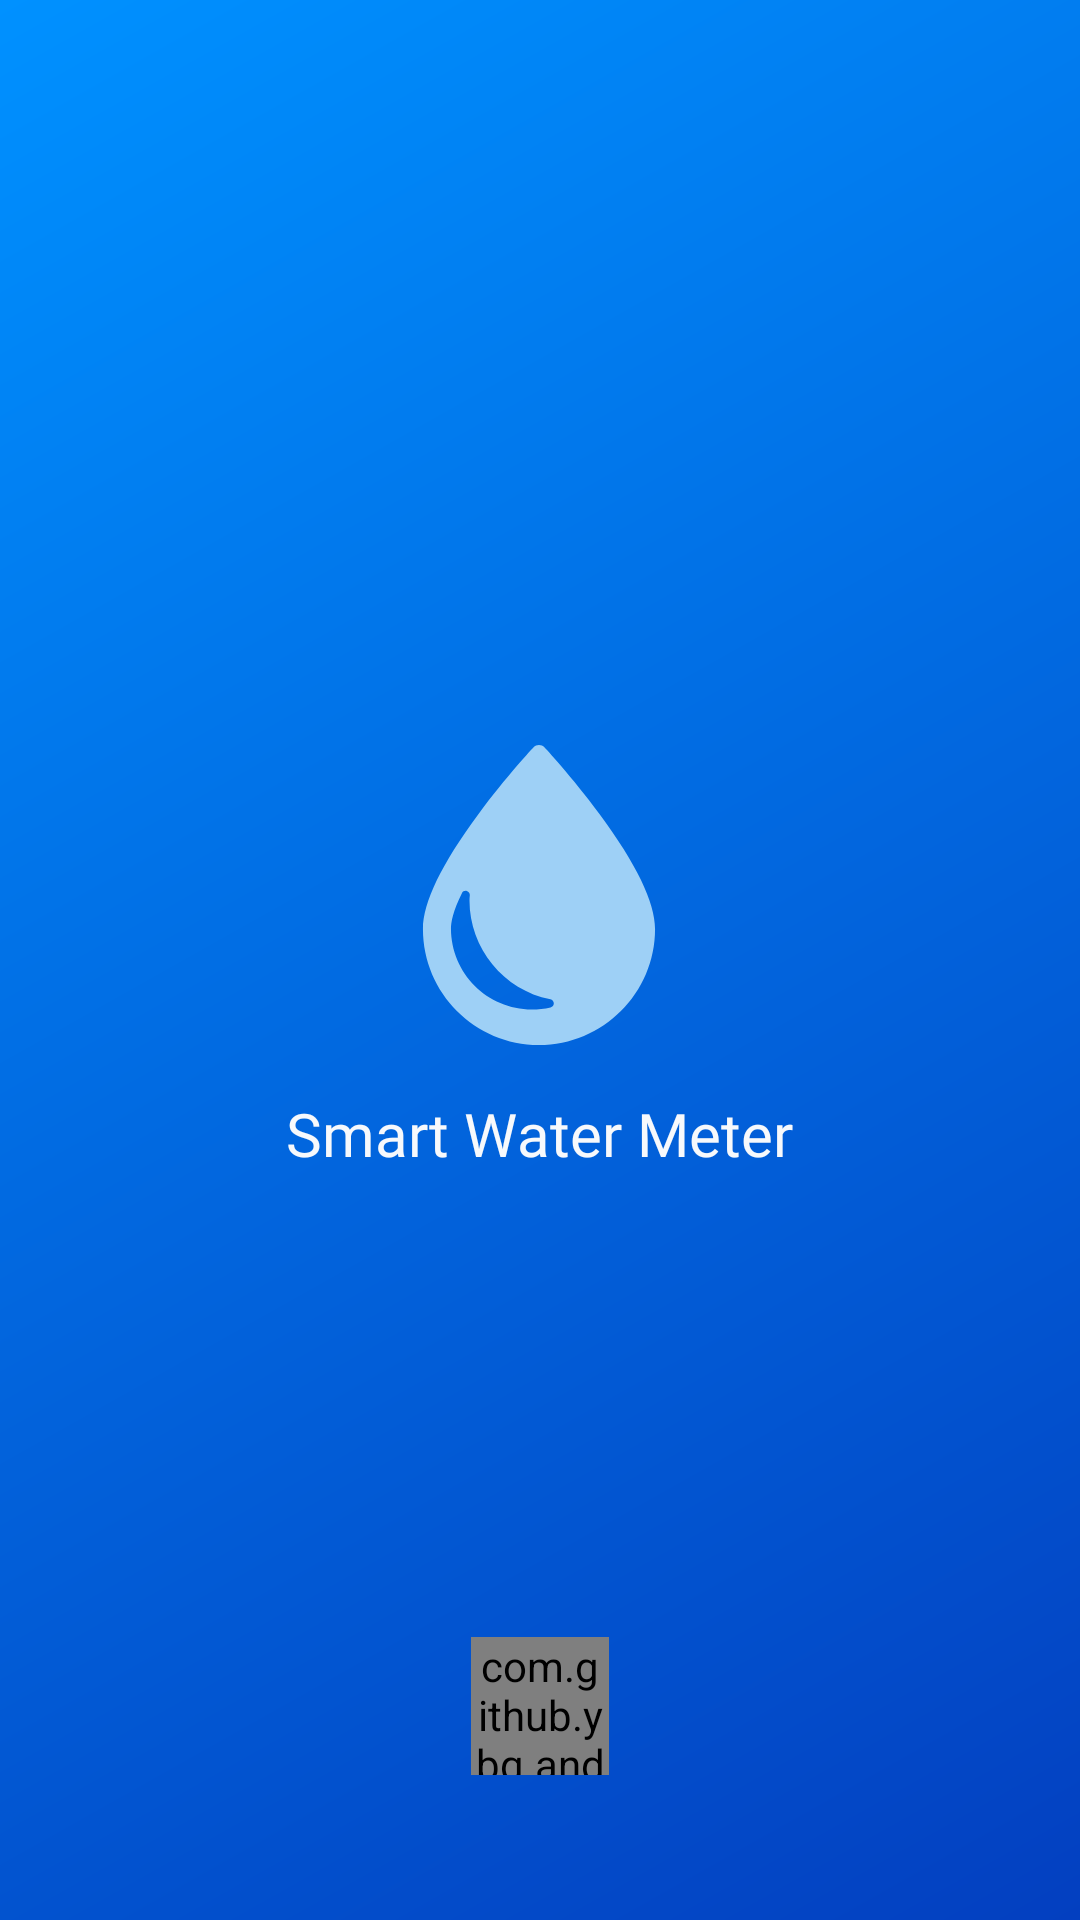

Android layout source for this screen:
<!-- AndroidManifest.xml: activity theme Splash -->
<!-- res/layout/activity_splash.xml -->
<?xml version="1.0" encoding="utf-8"?>
<RelativeLayout xmlns:android="http://schemas.android.com/apk/res/android"
    xmlns:app="http://schemas.android.com/apk/res-auto"
    xmlns:tools="http://schemas.android.com/tools"
    android:layout_width="match_parent"
    android:layout_height="match_parent"
    android:background="@drawable/bg_gradient"
    tools:context=".ui.splash.SplashActivity">

    <LinearLayout
        android:id="@+id/linearLayout"
        android:layout_width="wrap_content"
        android:layout_height="wrap_content"
        android:layout_centerInParent="true"
        android:gravity="center"
        android:orientation="vertical"
        tools:ignore="UseCompoundDrawables">

        <ImageView
            android:layout_width="100dp"
            android:layout_height="100dp"
            android:contentDescription="@string/app_name"
            android:src="@drawable/ic_water_drop"
            app:tint="@color/primary_light" />

        <TextView
            android:layout_width="wrap_content"
            android:layout_height="wrap_content"
            android:layout_marginTop="16dp"
            android:fontFamily="@font/roboto_bold"
            android:text="@string/app_name"
            android:textColor="@color/white_text"
            android:textSize="20sp" />

    </LinearLayout>

    <com.github.ybq.android.spinkit.SpinKitView
        style="@style/SpinKitView.Large.ThreeBounce"
        android:layout_width="46dp"
        android:layout_height="46dp"
        android:layout_above="@id/tvAppVersion"
        android:layout_centerHorizontal="true"
        app:SpinKit_Color="@color/white" />

    <TextView
        android:id="@+id/tvAppVersion"
        android:layout_width="wrap_content"
        android:layout_height="wrap_content"
        android:layout_alignParentBottom="true"
        android:layout_centerHorizontal="true"
        android:layout_marginBottom="32dp"
        android:fontFamily="@font/roboto"
        android:textColor="@color/white_text"
        android:textSize="12sp" />

</RelativeLayout>
<!-- resources referenced by this layout -->
<resources>
  <color name="primary_light">#9ED0F6</color>
  <color name="white">#FFFFFF</color>
  <color name="white_text">#F7F9FC</color>
  <!-- drawable bg_gradient (drawable) -->
  <?xml version="1.0" encoding="utf-8"?>
  <shape xmlns:android="http://schemas.android.com/apk/res/android"
      android:shape="rectangle">
  
      <gradient
          android:angle="135"
          android:endColor="@color/primary"
          android:startColor="@color/primary_dark" />
  </shape>
  <!-- drawable ic_water_drop (drawable) -->
  <vector xmlns:android="http://schemas.android.com/apk/res/android"
      android:width="405.047dp"
      android:height="405.047dp"
      android:viewportWidth="405.047"
      android:viewportHeight="405.047">
    <path
        android:fillColor="#FF000000"
        android:pathData="M283.897,92.846c-36.582,-49.345 -73.688,-89.267 -74.061,-89.664C207.944,1.153 205.296,0 202.523,0c-2.774,0 -5.423,1.152 -7.314,3.182c-0.371,0.397 -37.478,40.319 -74.06,89.664c-49.971,67.403 -75.308,119.726 -75.308,155.513c0,86.396 70.287,156.688 156.682,156.688c86.396,0 156.683,-70.29 156.683,-156.688C359.206,212.572 333.868,160.25 283.897,92.846zM218.171,354.342c-8.213,1.941 -16.68,2.926 -25.162,2.926c-60.294,0 -109.347,-49.055 -109.347,-109.35c0,-8.312 2.559,-23.373 14.75,-47.914c1.225,-2.467 4.046,-3.691 6.687,-2.908c2.639,0.785 4.33,3.357 4.007,6.091c-0.28,2.361 -0.421,4.584 -0.421,6.607c0,64.629 45.966,120.77 109.298,133.484c2.607,0.525 4.5,2.795 4.545,5.455C222.575,351.396 220.761,353.729 218.171,354.342z"/>
  </vector>
  <string name="app_name">Smart Water Meter</string>
  <style name="Splash" parent="Theme.SmartWaterMeter">
          <item name="android:windowTranslucentStatus">true</item>
          <item name="android:statusBarColor" tools:targetApi="l">?attr/colorOnPrimary</item>
      </style>
  <color name="primary">#0091FF</color>
  <color name="primary_dark">#033FC0</color>
  <style name="Theme.SmartWaterMeter" parent="Theme.MaterialComponents.DayNight.NoActionBar">
          <item name="colorPrimary">@color/primary</item>
          <item name="colorPrimaryVariant">@color/primary_dark</item>
          <item name="colorOnPrimary">@color/white</item>
          <item name="colorSecondary">@color/primary</item>
          <item name="colorSecondaryVariant">@color/primary_dark</item>
          <item name="colorOnSecondary">@color/black</item>
          <item name="android:statusBarColor" tools:targetApi="l">?attr/colorPrimaryVariant</item>
      </style>
  <color name="black">#000000</color>
</resources>
